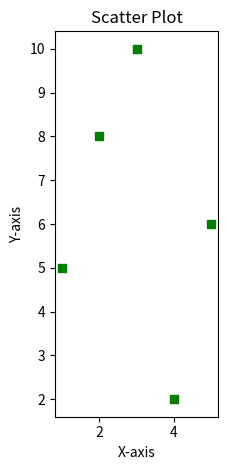

Write Python code to recreate this figure.
import numpy as np
import matplotlib.pyplot as plt

# Example data
x = np.arange(1, 6)
y_line = np.array([10, 15, 7, 12, 20])
y_scatter = np.array([5, 8, 10, 2, 6])
y_bar = np.array([8, 12, 15, 7, 10])



# Scatter Plot
plt.subplot(1, 3, 2)
plt.scatter(x, y_scatter, color='g', marker='s')
plt.title('Scatter Plot')
plt.xlabel('X-axis')
plt.ylabel('Y-axis')



plt.tight_layout()
plt.show()